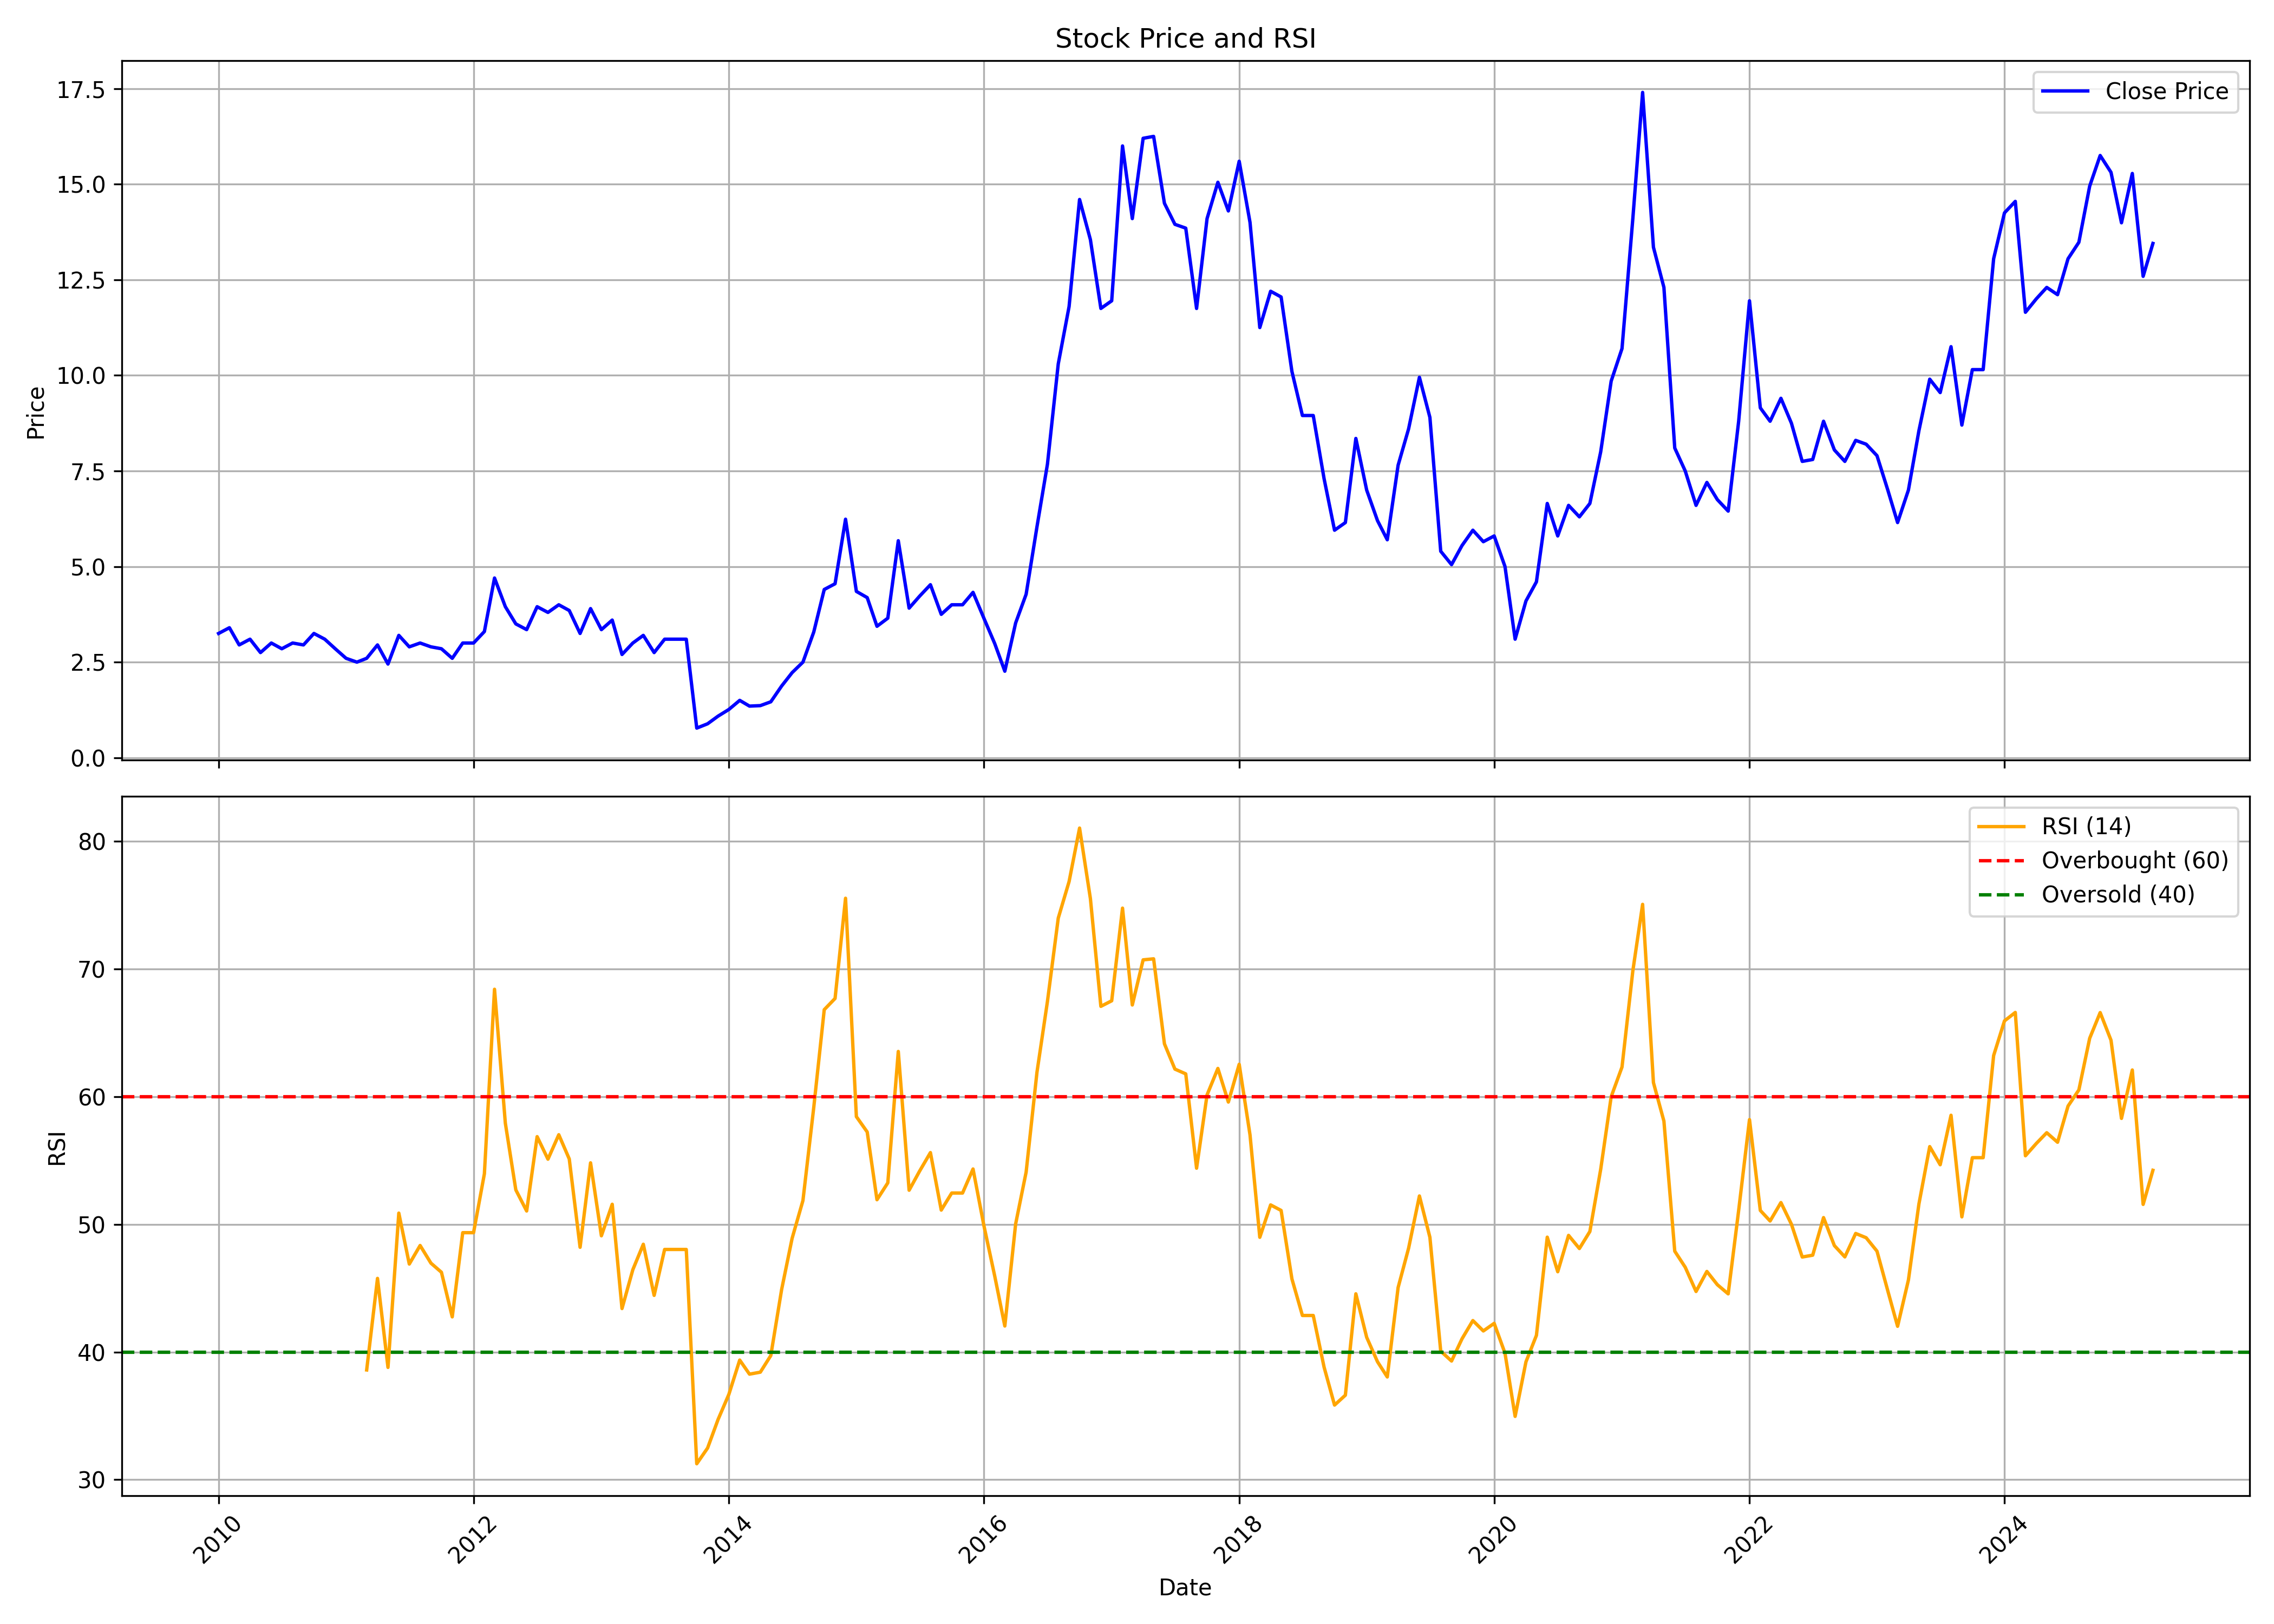

Values plotted in this chart, from the file beside it:
, date, symbol, open, high, low, close, volume, rsi
0, 2010-01-01, PILITA, 3.4, 4.1, 3.25, 3.25, 132559, 
1, 2010-02-01, PILITA, 3.35, 3.55, 2.95, 3.4, 73226, 
2, 2010-03-01, PILITA, 3.4, 3.6, 2.65, 2.95, 77164, 
3, 2010-04-01, PILITA, 2.75, 3.3, 2.7, 3.1, 93981, 
4, 2010-05-01, PILITA, 2.9, 3.55, 2.1, 2.75, 103284, 
5, 2010-06-01, PILITA, 2.6, 3.2, 2.5, 3.0, 63587, 
6, 2010-07-01, PILITA, 3.1, 3.5, 2.4, 2.85, 64144, 
7, 2010-08-01, PILITA, 2.75, 3.3, 2.45, 3.0, 115532, 
8, 2010-09-01, PILITA, 3.5, 3.5, 2.65, 2.95, 160667, 
9, 2010-10-01, PILITA, 3.0, 4.65, 2.75, 3.25, 326769, 
10, 2010-11-01, PILITA, 3.25, 3.6, 2.9, 3.1, 118667, 
11, 2010-12-01, PILITA, 3.2, 3.2, 2.7, 2.85, 46040, 
12, 2011-01-01, PILITA, 2.9, 3.25, 2.5, 2.6, 76936, 
13, 2011-02-01, PILITA, 2.8, 3.2, 2.4, 2.5, 33560, 
14, 2011-03-01, PILITA, 2.5, 3.45, 2.3, 2.6, 24443, 38.6
15, 2011-04-01, PILITA, 2.9, 3.5, 2.45, 2.95, 82921, 45.77
16, 2011-05-01, PILITA, 2.75, 3.0, 2.1, 2.45, 49664, 38.8
17, 2011-06-01, PILITA, 2.3, 3.2, 2.2, 3.2, 81688, 50.88
18, 2011-07-01, PILITA, 3.0, 4.25, 2.85, 2.9, 242559, 46.89
19, 2011-08-01, PILITA, 3.1, 3.4, 2.2, 3.0, 63583, 48.35
20, 2011-09-01, PILITA, 3.0, 3.3, 2.4, 2.9, 76429, 46.96
21, 2011-10-01, PILITA, 3.0, 3.35, 2.65, 2.85, 30868, 46.25
22, 2011-11-01, PILITA, 2.75, 3.35, 2.55, 2.6, 64207, 42.75
23, 2011-12-01, PILITA, 2.9, 3.45, 2.65, 3.0, 51387, 49.35
24, 2012-01-01, PILITA, 3.0, 3.95, 2.75, 3.0, 50943, 49.35
25, 2012-02-01, PILITA, 3.35, 4.05, 3.0, 3.3, 65241, 53.96
26, 2012-03-01, PILITA, 3.45, 6.25, 3.0, 4.7, 1070150, 68.42
27, 2012-04-01, PILITA, 4.5, 4.7, 3.75, 3.95, 53146, 57.93
28, 2012-05-01, PILITA, 3.95, 4.0, 3.4, 3.5, 20049, 52.7
29, 2012-06-01, PILITA, 3.5, 3.75, 3.2, 3.35, 21243, 51.05
30, 2012-07-01, PILITA, 3.35, 4.35, 3.3, 3.95, 51823, 56.88
31, 2012-08-01, PILITA, 3.6, 4.3, 3.4, 3.8, 49301, 55.11
32, 2012-09-01, PILITA, 4.0, 4.85, 3.9, 4.0, 105279, 57.03
33, 2012-10-01, PILITA, 4.2, 4.4, 3.5, 3.85, 36381, 55.13
34, 2012-11-01, PILITA, 3.45, 4.0, 3.15, 3.25, 34323, 48.21
35, 2012-12-01, PILITA, 3.2, 5.0, 3.2, 3.9, 198770, 54.82
36, 2013-01-01, PILITA, 4.1, 4.15, 3.35, 3.35, 163097, 49.11
37, 2013-02-01, PILITA, 3.4, 3.85, 3.4, 3.6, 23983, 51.58
38, 2013-03-01, PILITA, 3.6, 3.95, 2.7, 2.7, 19364, 43.41
39, 2013-04-01, PILITA, 2.8, 3.15, 2.8, 3.0, 20452, 46.45
40, 2013-05-01, PILITA, 3.0, 3.6, 2.8, 3.2, 21845, 48.44
41, 2013-06-01, PILITA, 3.0, 3.0, 2.25, 2.75, 25992, 44.44
42, 2013-07-01, PILITA, 2.95, 3.3, 2.7, 3.1, 4118, 48.04
43, 2013-08-01, PILITA, 3.1, 3.1, 3.1, 3.1, 0, 48.04
44, 2013-09-01, PILITA, 3.1, 3.1, 3.1, 3.1, 0, 48.04
45, 2013-10-01, PILITA, 3.1, 3.1, 0.6375, 0.775, 51976, 31.25
46, 2013-11-01, PILITA, 0.775, 0.925, 0.775, 0.8875, 228824, 32.48
47, 2013-12-01, PILITA, 0.925, 1.125, 0.8875, 1.087, 457920, 34.71
48, 2014-01-01, PILITA, 1.112, 1.275, 1.062, 1.263, 900764, 36.69
49, 2014-02-01, PILITA, 1.325, 1.575, 1.288, 1.5, 520932, 39.37
50, 2014-03-01, PILITA, 1.5, 1.525, 1.325, 1.35, 556932, 38.27
51, 2014-04-01, PILITA, 1.362, 1.4, 1.25, 1.362, 149408, 38.42
52, 2014-05-01, PILITA, 1.362, 1.5, 1.2, 1.462, 135836, 39.72
53, 2014-06-01, PILITA, 1.5, 2.075, 1.45, 1.875, 399104, 44.9
54, 2014-07-01, PILITA, 1.925, 2.3, 1.812, 2.225, 561160, 48.9
55, 2014-08-01, PILITA, 2.275, 2.537, 2.062, 2.5, 773276, 51.87
56, 2014-09-01, PILITA, 2.513, 3.412, 2.513, 3.287, 2983800, 59.17
57, 2014-10-01, PILITA, 3.375, 5.162, 3.225, 4.4, 6216356, 66.82
58, 2014-11-01, PILITA, 4.5, 5.625, 4.0, 4.55, 2441988, 67.7
59, 2014-12-01, PILITA, 4.637, 6.963, 4.3, 6.238, 4242912, 75.55
... 123 more rows
